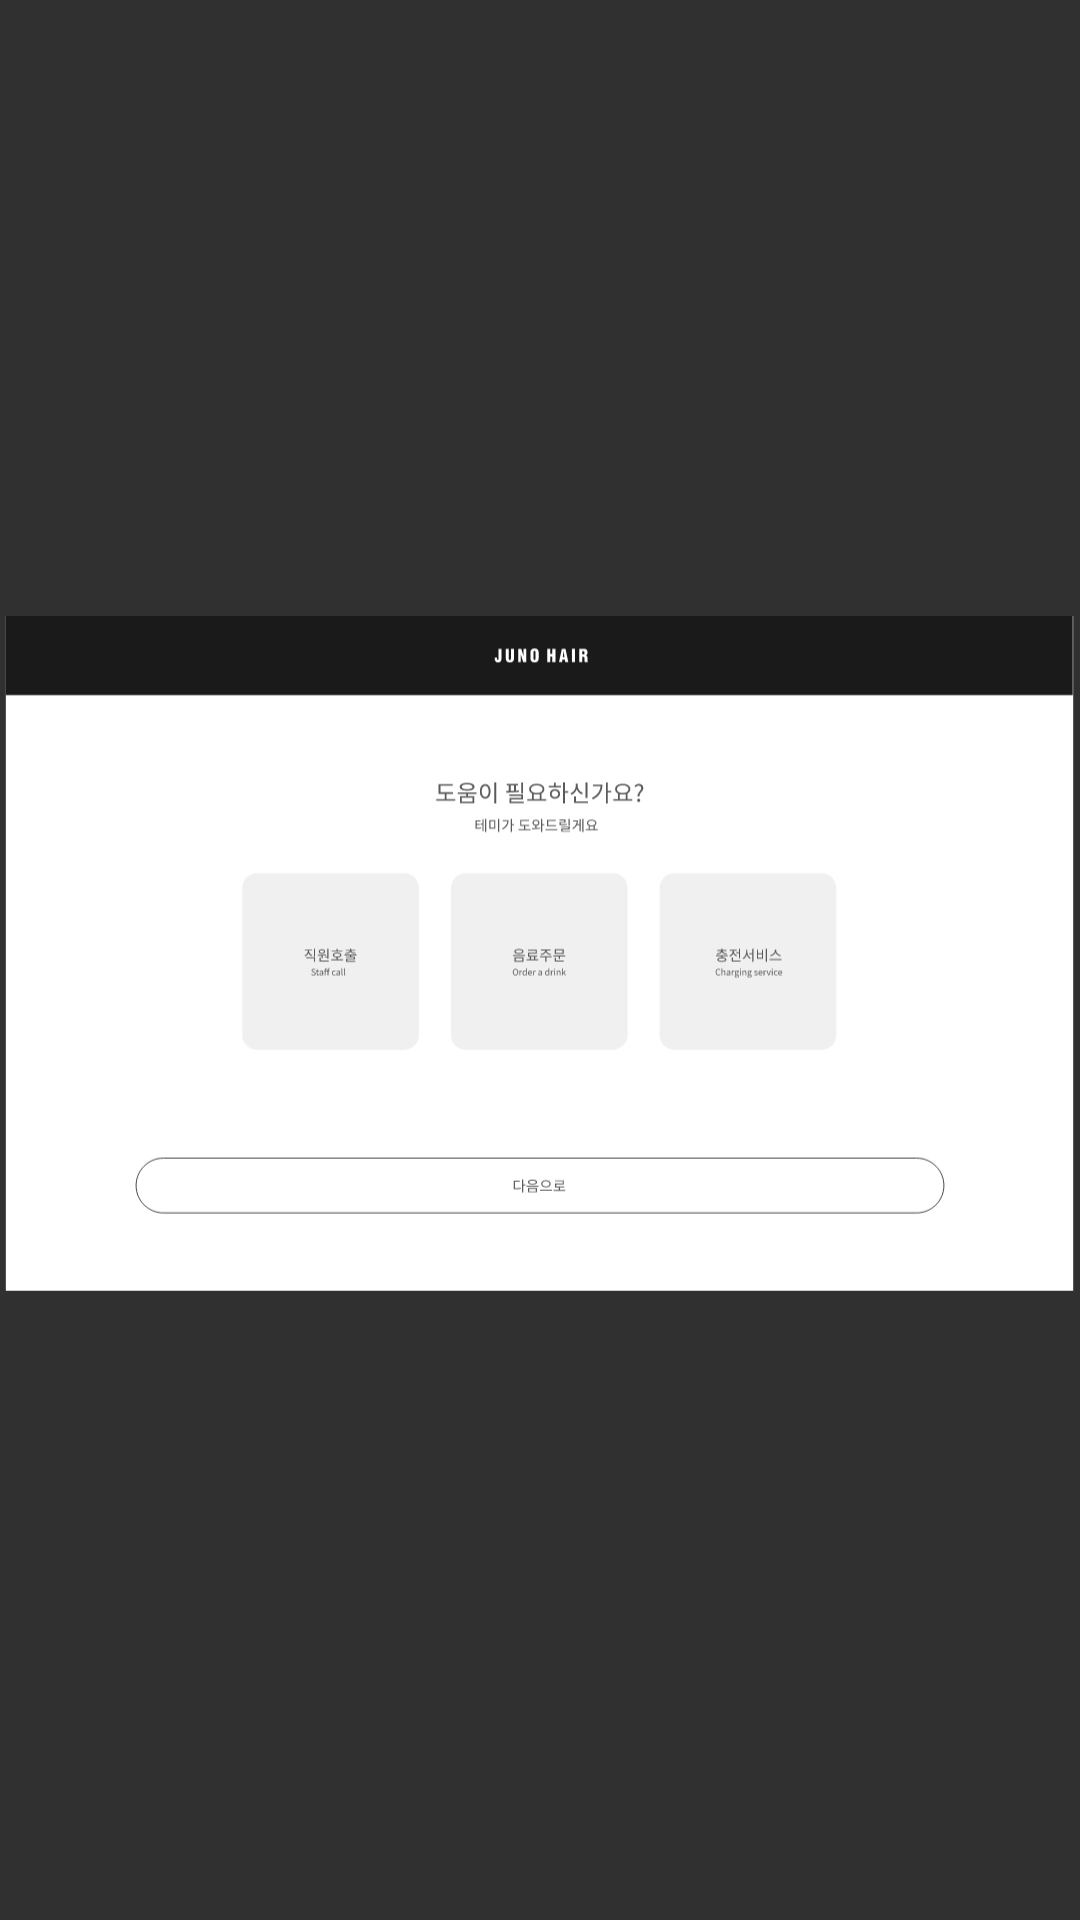

This screen was rendered from an Android layout file. Write that file and the resources it references.
<!-- AndroidManifest.xml: application theme Theme.AppCompat.NoActionBar -->
<!-- res/layout/care_service.xml -->
<?xml version="1.0" encoding="utf-8"?>
<androidx.constraintlayout.widget.ConstraintLayout
    tools:context=".CareService"
    android:layout_height="match_parent" android:layout_width="match_parent"
    xmlns:tools="http://schemas.android.com/tools"
    xmlns:app="http://schemas.android.com/apk/res-auto"
    xmlns:android="http://schemas.android.com/apk/res/android">

    
    <ImageView
        android:layout_width="match_parent"
        android:layout_height="match_parent"
        app:srcCompat="@drawable/care_service"
        tools:ignore="MissingConstraints"
        tools:layout_editor_absoluteX="0dp"
        tools:layout_editor_absoluteY="-189dp" />

    <Button
        android:id="@+id/staff_call"
        android:layout_width="198dp"
        android:layout_height="202dp"
        android:background="#00ff0000"

        app:layout_constraintBottom_toBottomOf="parent"
        app:layout_constraintEnd_toEndOf="parent"
        app:layout_constraintHorizontal_bias="0.276"
        app:layout_constraintStart_toStartOf="parent"
        app:layout_constraintTop_toTopOf="parent" />

    <Button
        android:id="@+id/service_order"
        android:layout_width="198dp"
        android:layout_height="202dp"
        android:background="#00ff0000"

        app:layout_constraintBottom_toBottomOf="parent"
        app:layout_constraintEnd_toEndOf="parent"
        app:layout_constraintStart_toStartOf="parent"
        app:layout_constraintTop_toTopOf="parent" />

    <Button
        android:id="@+id/charge"
        android:layout_width="198dp"
        android:layout_height="202dp"
        android:background="#00ff0000"

        app:layout_constraintBottom_toBottomOf="parent"
        app:layout_constraintEnd_toEndOf="parent"
        app:layout_constraintHorizontal_bias="0.722"
        app:layout_constraintStart_toStartOf="parent"
        app:layout_constraintTop_toTopOf="parent" />

    <Button
        android:id="@+id/service_btn_nxt"
        android:layout_width="942dp"
        android:layout_height="65dp"
        android:background="#00ff0000"

        app:layout_constraintBottom_toBottomOf="parent"
        app:layout_constraintEnd_toEndOf="parent"
        app:layout_constraintStart_toStartOf="parent"
        app:layout_constraintTop_toTopOf="parent"
        app:layout_constraintVertical_bias="0.853" />

</androidx.constraintlayout.widget.ConstraintLayout>
<!-- resources referenced by this layout -->
<resources>
  <!-- drawable care_service: vector/xml drawable (drawable, 21375 chars, omitted) -->
</resources>
